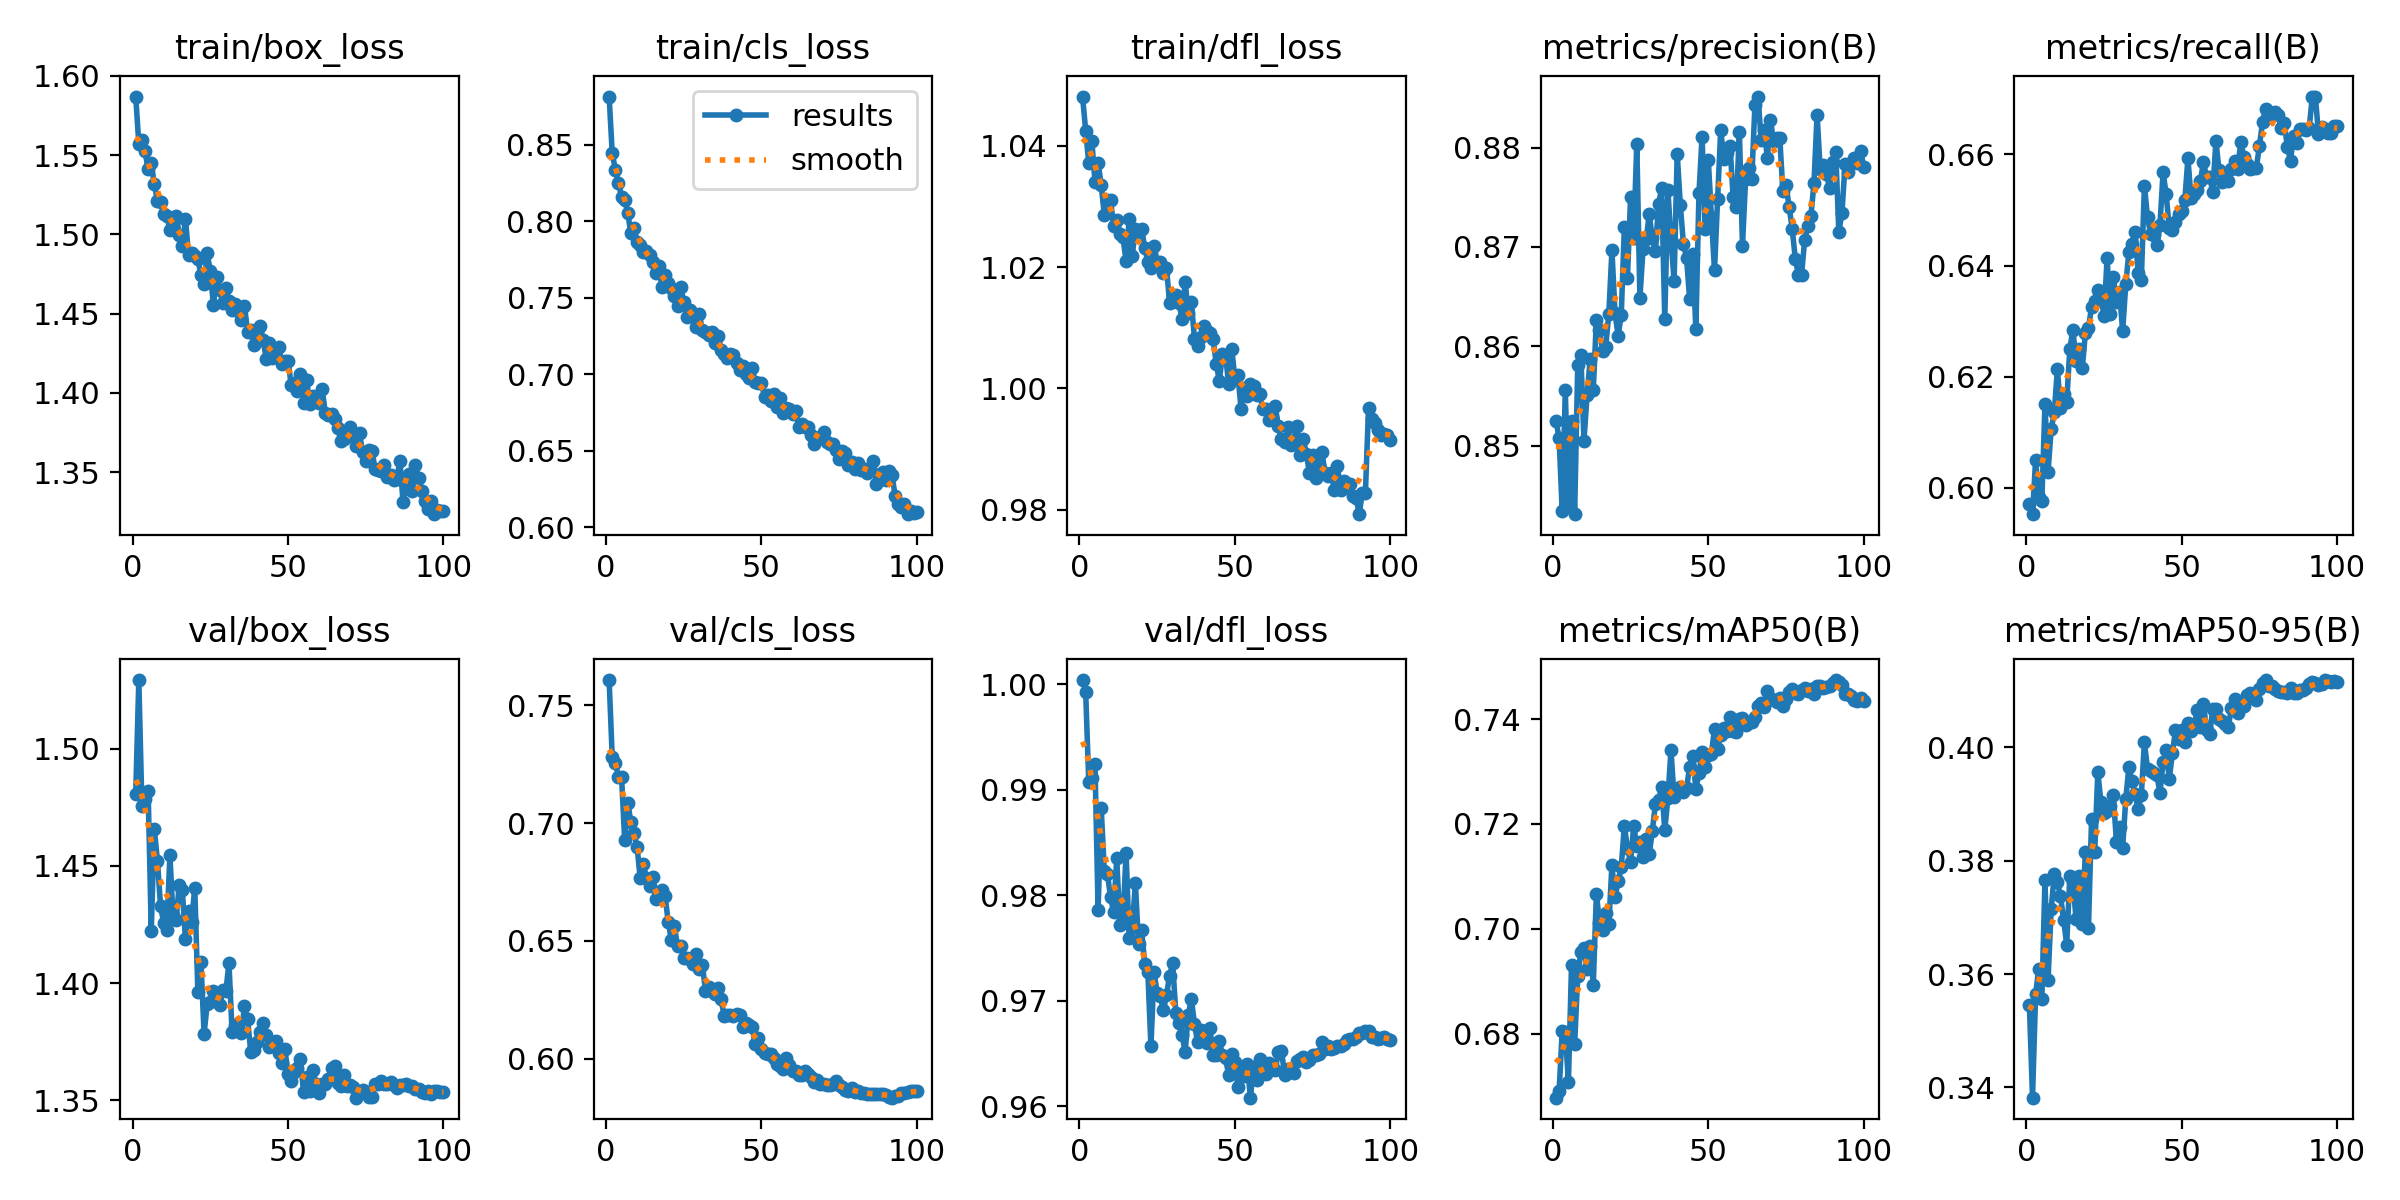

The table this chart was drawn from, first rows:
epoch, train/box_loss, train/cls_loss, train/dfl_loss, metrics/precision(B), metrics/recall(B), metrics/mAP50(B), metrics/mAP50-95(B), val/box_loss, val/cls_loss, val/dfl_loss, lr/pg0, lr/pg1, lr/pg2
1, 1.587, 0.8816, 1.048, 0.8525, 0.5971, 0.6678, 0.3545, 1.481, 0.7607, 1, 0.01, 0.01, 0.01
2, 1.557, 0.8444, 1.042, 0.8508, 0.5952, 0.669, 0.3382, 1.529, 0.728, 0.9993, 0.009998, 0.009998, 0.009998
3, 1.56, 0.8338, 1.037, 0.8434, 0.605, 0.6805, 0.3565, 1.475, 0.7256, 0.9907, 0.00999, 0.00999, 0.00999
4, 1.552, 0.825, 1.041, 0.8556, 0.5982, 0.6803, 0.3609, 1.478, 0.7197, 0.9911, 0.009978, 0.009978, 0.009978
5, 1.541, 0.8161, 1.034, 0.844, 0.5976, 0.6707, 0.3555, 1.482, 0.7197, 0.9925, 0.009961, 0.009961, 0.009961
6, 1.545, 0.8137, 1.037, 0.8525, 0.615, 0.6931, 0.3766, 1.422, 0.6927, 0.9786, 0.009939, 0.009939, 0.009939
7, 1.532, 0.8055, 1.034, 0.8431, 0.6029, 0.6781, 0.359, 1.466, 0.7087, 0.9882, 0.009912, 0.009912, 0.009912
8, 1.521, 0.7921, 1.029, 0.8581, 0.6105, 0.691, 0.3714, 1.452, 0.7003, 0.9823, 0.009881, 0.009881, 0.009881
9, 1.52, 0.7955, 1.031, 0.8591, 0.6135, 0.6956, 0.3776, 1.433, 0.6959, 0.982, 0.009845, 0.009845, 0.009845
10, 1.513, 0.7862, 1.031, 0.8505, 0.6213, 0.6964, 0.3763, 1.426, 0.6899, 0.9798, 0.009803, 0.009803, 0.009803
11, 1.512, 0.7845, 1.027, 0.8551, 0.6144, 0.6923, 0.3738, 1.423, 0.6765, 0.9784, 0.009758, 0.009758, 0.009758
12, 1.503, 0.7797, 1.028, 0.8587, 0.6168, 0.6967, 0.3696, 1.454, 0.6825, 0.9835, 0.009707, 0.009707, 0.009707
13, 1.506, 0.7805, 1.026, 0.8556, 0.6155, 0.6893, 0.3652, 1.429, 0.6768, 0.9772, 0.009652, 0.009652, 0.009652
14, 1.512, 0.7781, 1.025, 0.8627, 0.6249, 0.7067, 0.3773, 1.427, 0.6731, 0.9777, 0.009593, 0.009593, 0.009593
15, 1.5, 0.7736, 1.021, 0.8617, 0.6284, 0.7011, 0.3764, 1.442, 0.677, 0.984, 0.009529, 0.009529, 0.009529
16, 1.492, 0.7664, 1.028, 0.8595, 0.6228, 0.6997, 0.3697, 1.44, 0.6677, 0.9759, 0.009461, 0.009461, 0.009461
17, 1.51, 0.7706, 1.022, 0.8599, 0.625, 0.703, 0.3773, 1.419, 0.6681, 0.977, 0.009388, 0.009388, 0.009388
18, 1.487, 0.7569, 1.026, 0.8633, 0.6214, 0.7008, 0.3689, 1.431, 0.6715, 0.9811, 0.009311, 0.009311, 0.009311
19, 1.488, 0.7651, 1.026, 0.8696, 0.6278, 0.7121, 0.3815, 1.426, 0.669, 0.9754, 0.009229, 0.009229, 0.009229
20, 1.486, 0.7596, 1.026, 0.8633, 0.6288, 0.7061, 0.3682, 1.441, 0.6582, 0.9767, 0.009144, 0.009144, 0.009144
21, 1.485, 0.7566, 1.023, 0.8611, 0.6325, 0.7091, 0.3874, 1.396, 0.6504, 0.9735, 0.009055, 0.009055, 0.009055
22, 1.474, 0.7513, 1.021, 0.8632, 0.6337, 0.7118, 0.3815, 1.409, 0.6562, 0.9727, 0.008961, 0.008961, 0.008961
23, 1.469, 0.7447, 1.02, 0.872, 0.6357, 0.7197, 0.3956, 1.378, 0.6477, 0.9657, 0.008864, 0.008864, 0.008864
24, 1.488, 0.757, 1.024, 0.8669, 0.6345, 0.7154, 0.3904, 1.391, 0.6476, 0.9727, 0.008763, 0.008763, 0.008763
25, 1.477, 0.7474, 1.021, 0.875, 0.6309, 0.7127, 0.3885, 1.392, 0.6429, 0.9708, 0.008658, 0.008658, 0.008658
26, 1.455, 0.7373, 1.021, 0.8709, 0.6414, 0.7196, 0.3887, 1.397, 0.6425, 0.9704, 0.00855, 0.00855, 0.00855
27, 1.473, 0.7423, 1.019, 0.8804, 0.6313, 0.7158, 0.3897, 1.392, 0.6425, 0.9691, 0.008438, 0.008438, 0.008438
28, 1.465, 0.7396, 1.02, 0.8649, 0.6379, 0.7166, 0.3916, 1.391, 0.6399, 0.9705, 0.008323, 0.008323, 0.008323
29, 1.457, 0.7308, 1.014, 0.8698, 0.6335, 0.7137, 0.3832, 1.397, 0.6444, 0.9723, 0.008205, 0.008205, 0.008205
30, 1.466, 0.7393, 1.015, 0.8708, 0.6353, 0.7171, 0.386, 1.397, 0.6381, 0.9735, 0.008084, 0.008084, 0.008084
31, 1.458, 0.729, 1.015, 0.8733, 0.6281, 0.7143, 0.3823, 1.409, 0.6398, 0.9688, 0.007959, 0.007959, 0.007959
32, 1.452, 0.7279, 1.014, 0.8709, 0.6366, 0.7187, 0.3908, 1.379, 0.6288, 0.9678, 0.007832, 0.007832, 0.007832
33, 1.456, 0.7258, 1.012, 0.8696, 0.6423, 0.7238, 0.3965, 1.382, 0.6303, 0.9668, 0.007702, 0.007702, 0.007702
34, 1.452, 0.7276, 1.018, 0.8743, 0.6439, 0.7246, 0.3941, 1.381, 0.6287, 0.9651, 0.00757, 0.00757, 0.00757
35, 1.446, 0.7204, 1.012, 0.8759, 0.6461, 0.727, 0.3917, 1.379, 0.6274, 0.9686, 0.007435, 0.007435, 0.007435
36, 1.455, 0.7248, 1.014, 0.8627, 0.6386, 0.7188, 0.3891, 1.39, 0.6299, 0.9702, 0.007297, 0.007297, 0.007297
37, 1.439, 0.7156, 1.008, 0.8757, 0.6373, 0.7249, 0.3916, 1.385, 0.6254, 0.9678, 0.007158, 0.007158, 0.007158
38, 1.44, 0.7134, 1.007, 0.8708, 0.6544, 0.734, 0.4009, 1.371, 0.6181, 0.9661, 0.007016, 0.007016, 0.007016
39, 1.43, 0.7105, 1.008, 0.8666, 0.6487, 0.725, 0.3962, 1.371, 0.6185, 0.9672, 0.006872, 0.006872, 0.006872
40, 1.439, 0.7132, 1.01, 0.8794, 0.6457, 0.7267, 0.3958, 1.375, 0.6186, 0.9669, 0.006727, 0.006727, 0.006727
41, 1.442, 0.7127, 1.01, 0.8742, 0.6454, 0.7271, 0.3955, 1.379, 0.6182, 0.9659, 0.00658, 0.00658, 0.00658
42, 1.433, 0.7071, 1.009, 0.8703, 0.6437, 0.7261, 0.3952, 1.383, 0.6187, 0.9674, 0.006431, 0.006431, 0.006431
43, 1.421, 0.7031, 1.008, 0.8689, 0.6472, 0.7268, 0.3919, 1.378, 0.6184, 0.9648, 0.006281, 0.006281, 0.006281
44, 1.431, 0.7055, 1.004, 0.8648, 0.6568, 0.7309, 0.3974, 1.373, 0.6135, 0.9649, 0.00613, 0.00613, 0.00613
45, 1.422, 0.7, 1.001, 0.8693, 0.6528, 0.733, 0.3995, 1.374, 0.6151, 0.9662, 0.005978, 0.005978, 0.005978
46, 1.424, 0.6975, 1.006, 0.8617, 0.6467, 0.7266, 0.3944, 1.375, 0.6144, 0.9648, 0.005824, 0.005824, 0.005824
47, 1.429, 0.7042, 1.006, 0.8754, 0.6464, 0.7297, 0.399, 1.37, 0.6132, 0.9646, 0.00567, 0.00567, 0.00567
48, 1.418, 0.6947, 1.001, 0.8811, 0.6478, 0.7338, 0.403, 1.366, 0.6062, 0.9629, 0.005516, 0.005516, 0.005516
49, 1.42, 0.6943, 1.006, 0.8718, 0.6493, 0.7309, 0.4016, 1.372, 0.6089, 0.9649, 0.005361, 0.005361, 0.005361
50, 1.42, 0.6944, 1.002, 0.8788, 0.6499, 0.7331, 0.403, 1.361, 0.6039, 0.9641, 0.005206, 0.005206, 0.005206
51, 1.405, 0.6851, 1.002, 0.8731, 0.6518, 0.7334, 0.4009, 1.358, 0.6023, 0.9618, 0.00505, 0.00505, 0.00505
52, 1.406, 0.6867, 0.9966, 0.8676, 0.6593, 0.7381, 0.4042, 1.362, 0.6018, 0.9637, 0.004895, 0.004895, 0.004895
53, 1.401, 0.6828, 1, 0.8748, 0.6521, 0.7344, 0.4029, 1.364, 0.6018, 0.9629, 0.004739, 0.004739, 0.004739
54, 1.412, 0.6874, 0.9988, 0.8818, 0.6528, 0.737, 0.4039, 1.367, 0.6002, 0.964, 0.004584, 0.004584, 0.004584
55, 1.394, 0.6784, 1.001, 0.8788, 0.6536, 0.7383, 0.4066, 1.354, 0.5978, 0.9608, 0.00443, 0.00443, 0.00443
56, 1.408, 0.6848, 1, 0.8794, 0.6552, 0.7378, 0.4036, 1.36, 0.5968, 0.9637, 0.004276, 0.004276, 0.004276
57, 1.393, 0.6744, 0.9989, 0.8801, 0.6586, 0.7404, 0.4077, 1.354, 0.5956, 0.9624, 0.004123, 0.004123, 0.004123
58, 1.398, 0.6777, 0.999, 0.875, 0.6559, 0.7377, 0.4031, 1.363, 0.6004, 0.9645, 0.00397, 0.00397, 0.00397
59, 1.397, 0.6776, 0.9966, 0.874, 0.6559, 0.7375, 0.4024, 1.357, 0.5973, 0.9634, 0.003819, 0.003819, 0.003819
60, 1.394, 0.674, 0.9967, 0.8816, 0.6533, 0.7399, 0.4068, 1.353, 0.5949, 0.9631, 0.003669, 0.003669, 0.003669
... 40 more rows
